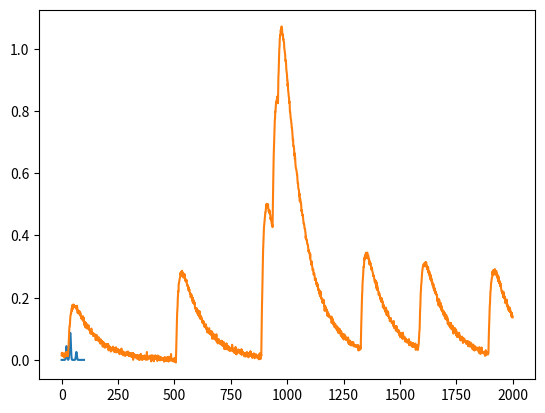

Write the Python code that produced this figure.
import numpy
import scipy.signal
from matplotlib import pyplot as pyplot



DECAY_COEFS = numpy.array([-0.01, -0.1])
HISTO_BINS = 100
PULSE_UPPER_LENGTH = int(numpy.log(1e-6)/DECAY_COEFS[0])


def make_pulse_shape():
    N = PULSE_UPPER_LENGTH
    x = numpy.linspace(0, N-1, N)
    y = numpy.exp(x * DECAY_COEFS[0])
    y /= numpy.sum(y)
    return y
    

def make_pulse_shape_dbl():
    N = PULSE_UPPER_LENGTH
    x = numpy.linspace(0, N-1, N)
    y0 = numpy.exp(x * DECAY_COEFS[0])
    y1 = numpy.exp(x * DECAY_COEFS[1])
    y = y0 - y1
    y /= numpy.sum(y)
    return y
    
    
def make_histogram():
    x = numpy.linspace(0, HISTO_BINS - 1, HISTO_BINS)
    h = numpy.zeros(HISTO_BINS)
    num_gaussians = numpy.random.randint(1, 6)
    for i in range(num_gaussians):
        std = 5
        pos = numpy.random.uniform(15, 85)
        height = numpy.random.uniform(1, 5)
        h += numpy.exp(-(x-pos)**2/2/std)*height
    h = h / numpy.sum(h)
    return h


def make_simulation(num_samples, histo, pulse_shape, pulse_rate, noise_std):
    T = PULSE_UPPER_LENGTH + num_samples
    # generate the arrival times
    num_events = numpy.random.poisson(T * pulse_rate)
    events = numpy.random.uniform(0, T, num_events)
    heights = numpy.random.choice(len(histo), size=num_events, p=histo)
    # produce time series with spikes
    spikes = numpy.zeros(T)
    for i in range(len(events)):
        spikes[int(events[i])] += heights[i]
    # convolve with the exponential
    result = scipy.signal.fftconvolve(spikes, pulse_shape)
    # cut to the right size
    result = result[PULSE_UPPER_LENGTH:PULSE_UPPER_LENGTH + num_samples]
    noise = numpy.random.normal(0, 1, num_samples) * noise_std
    result = result + noise
    return result


def main():
    numpy.random.seed(1)
    pulse_shape = make_pulse_shape_dbl()
    histogram = make_histogram()
    sim1 = make_simulation(2000, histogram, pulse_shape, 1/250, 0.005)
    #sim2= sim1[1::5]
    
   # pyplot.plot(pulse_shape)
    pyplot.figure()
    pyplot.plot(histogram)
    pyplot.show()
    #pyplot.figure()
   # pyplot.figure()
    pyplot.plot(sim1)
    pyplot.show()
    
    
if __name__ == "__main__":
    main()
    